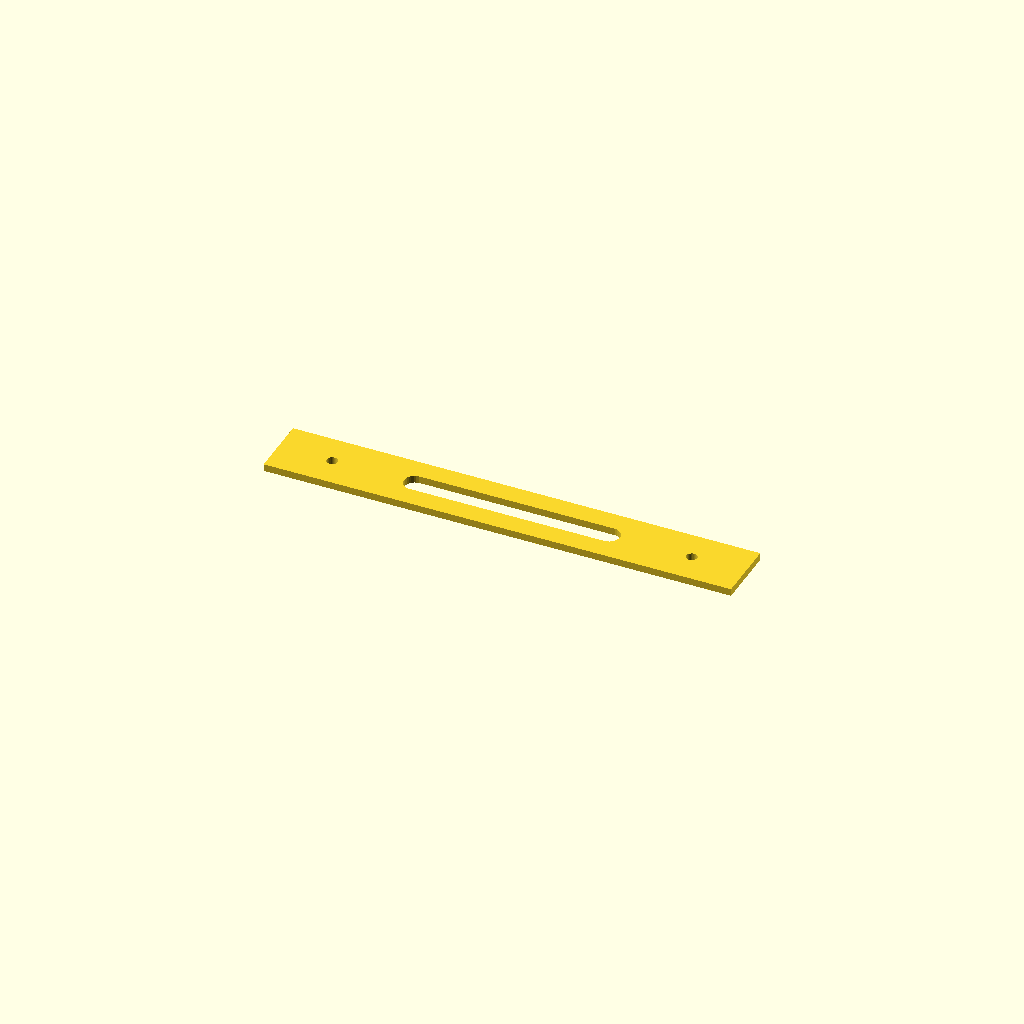
Cell 1: rendered with the file's own defaults.
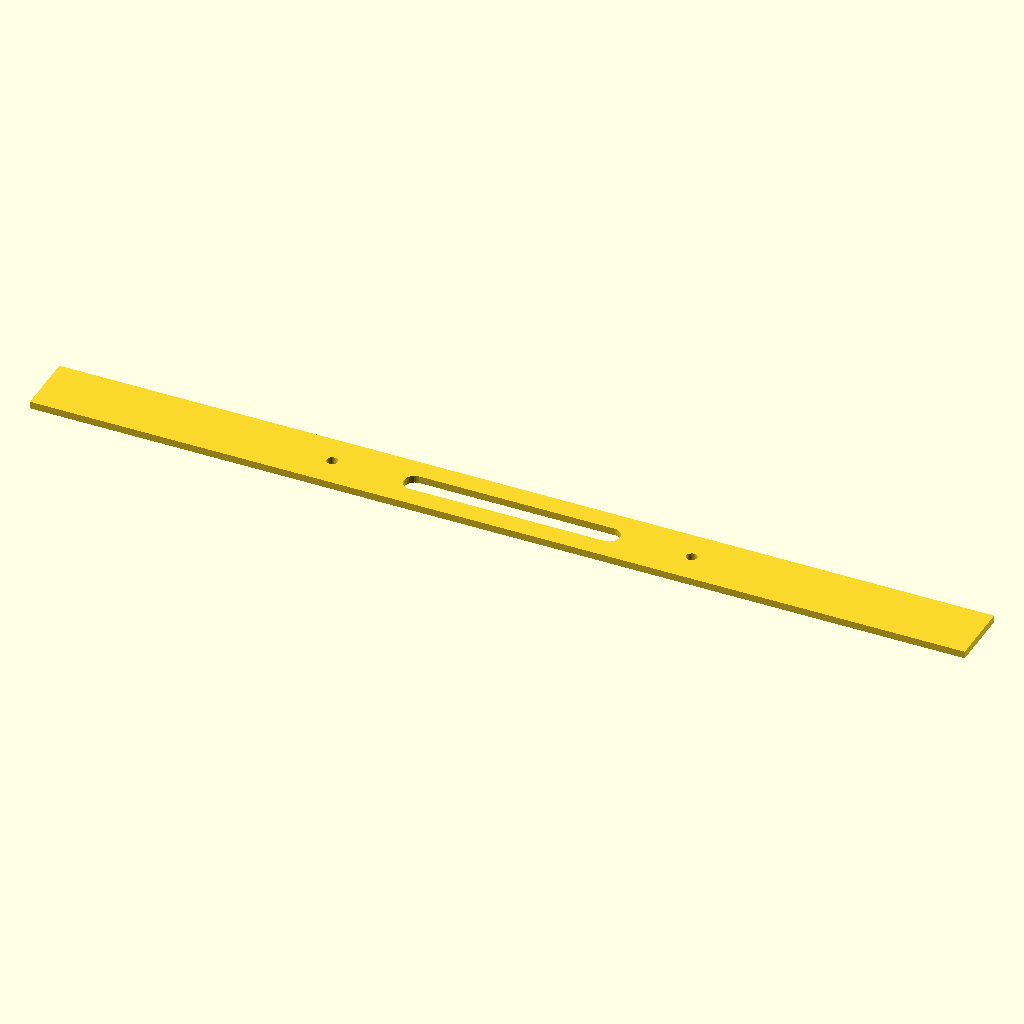
Cell 2 — plate_w set to 520, the other parameters unchanged.
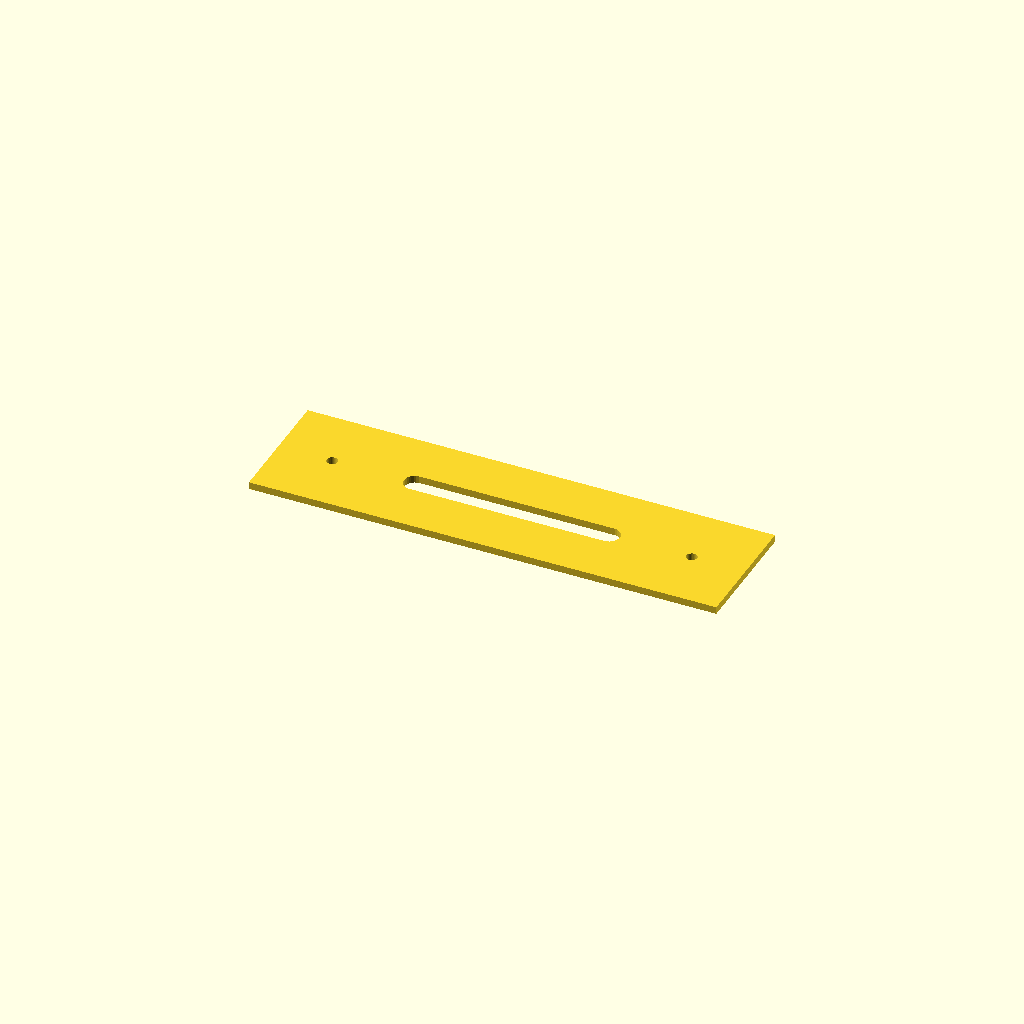
Cell 3: plate_h = 70 (everything else at default).
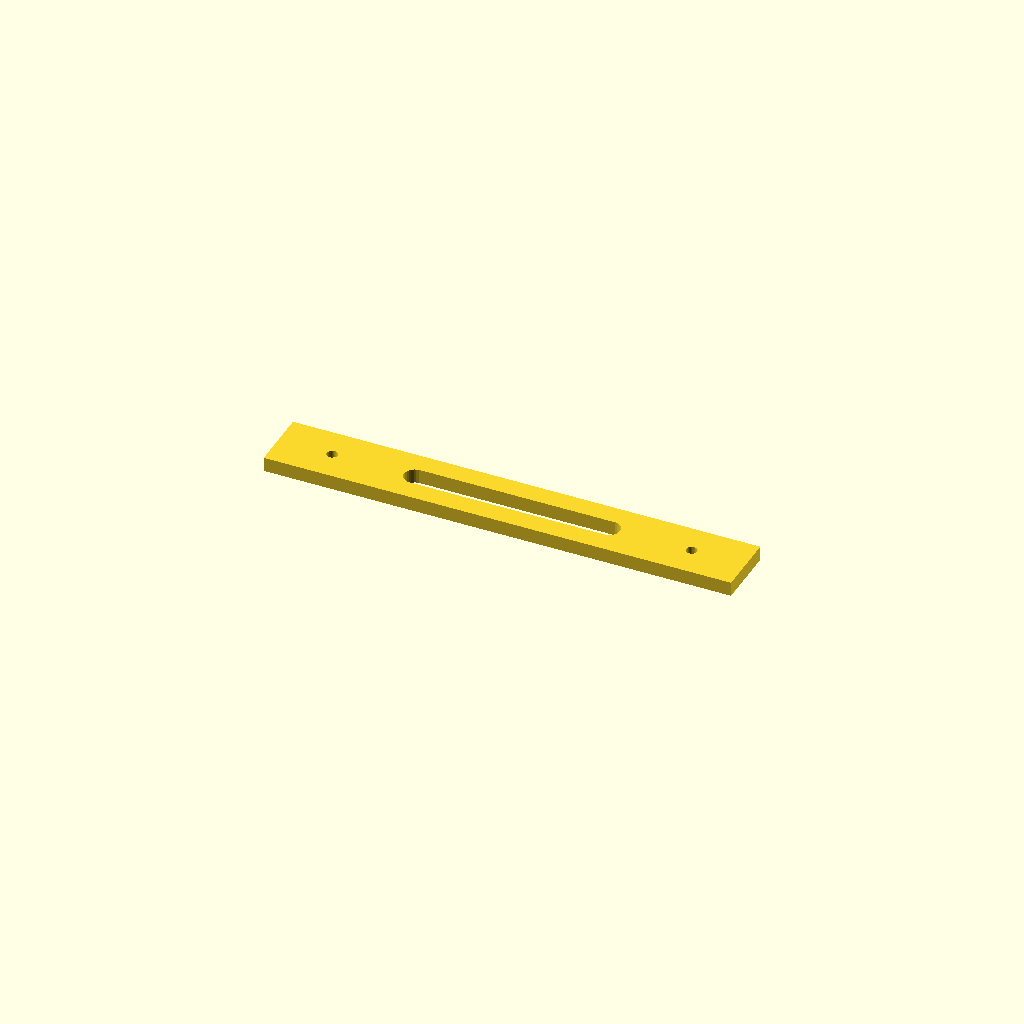
Cell 4: plate_t = 8 (everything else at default).
One fixed orthographic camera (rotation 55°, 0°, 25°; colour scheme Cornfield) for every cell.
Source of the model, cad/sheet-metal/battery-clamp-v1/battery_clamp_v1.scad:
plate_w = 260;
plate_h = 35;
plate_t = 4;

linear_extrude(height=plate_t)
  difference(){
    square([plate_w, plate_h], center=true);
    translate([-100,0]) circle(d=6.0,$fn=30);
    translate([ 100,0]) circle(d=6.0,$fn=30);
    hull(){
      translate([-54,0]) circle(d=12,$fn=30);
      translate([ 54,0]) circle(d=12,$fn=30);
    }
  }
Customizer parameters (derived from the source; name, type, default, range or options):
plate_w: number, default 260
plate_h: number, default 35
plate_t: number, default 4
